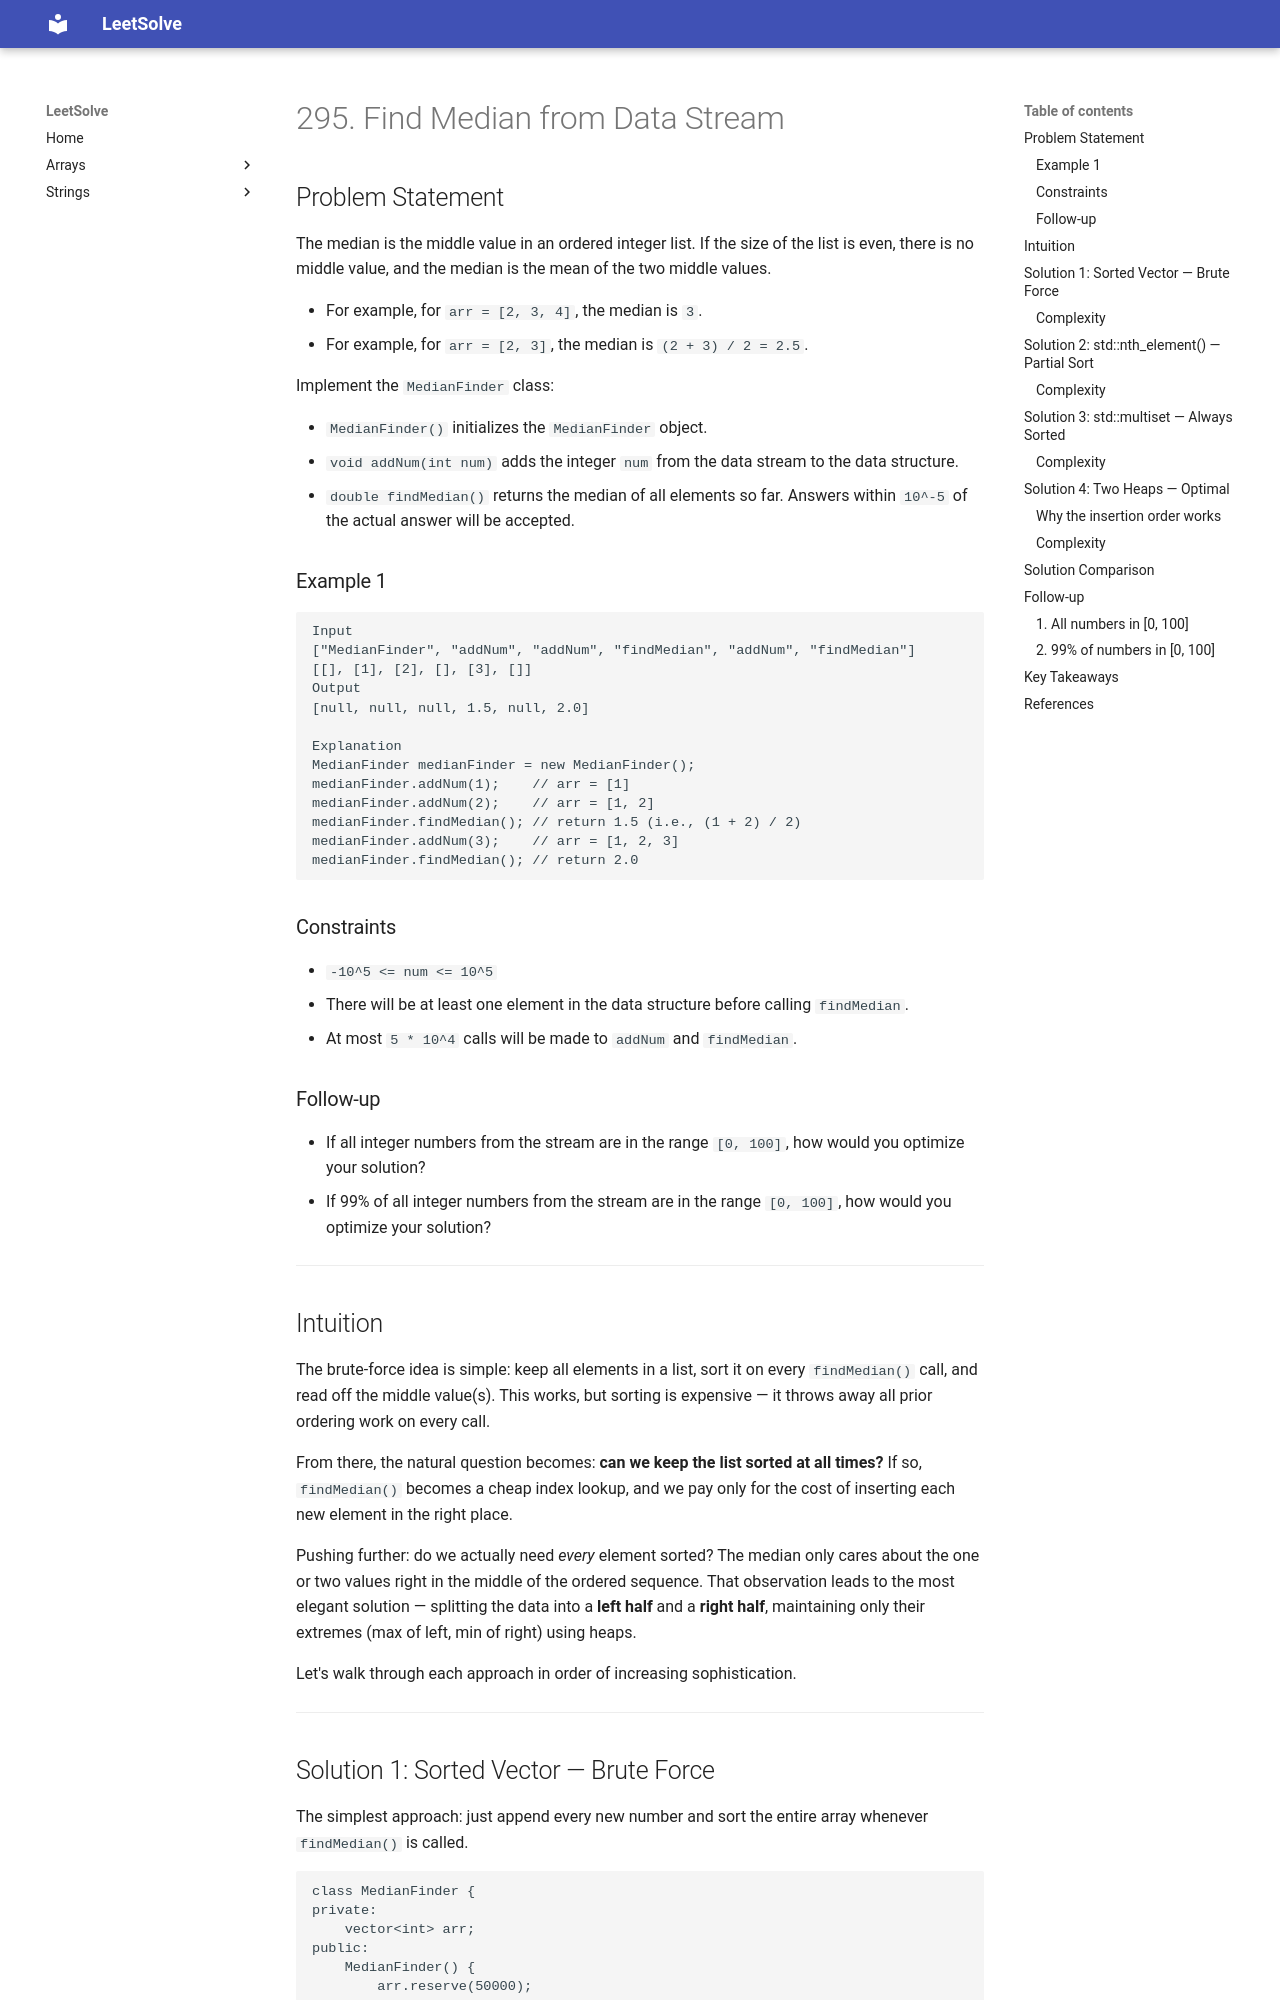

repository: ntnhut/LeetSolve · page: source/Sorting/295_Find_Median_from_Data_Stream/index.html · generator: mkdocs

# 295. Find Median from Data Stream

## Problem Statement

The median is the middle value in an ordered integer list. If the size of the list is even, there is no middle value, and the median is the mean of the two middle values.

- For example, for `arr = [2, 3, 4]`, the median is `3`.
- For example, for `arr = [2, 3]`, the median is `(2 + 3) / 2 = 2.5`.

Implement the `MedianFinder` class:

- `MedianFinder()` initializes the `MedianFinder` object.
- `void addNum(int num)` adds the integer `num` from the data stream to the data structure.
- `double findMedian()` returns the median of all elements so far. Answers within `10^-5` of the actual answer will be accepted.

### Example 1

```
Input
["MedianFinder", "addNum", "addNum", "findMedian", "addNum", "findMedian"]
[[], [1], [2], [], [3], []]
Output
[null, null, null, 1.5, null, 2.0]

Explanation
MedianFinder medianFinder = new MedianFinder();
medianFinder.addNum(1);    // arr = [1]
medianFinder.addNum(2);    // arr = [1, 2]
medianFinder.findMedian(); // return 1.5 (i.e., (1 + 2) / 2)
medianFinder.addNum(3);    // arr = [1, 2, 3]
medianFinder.findMedian(); // return 2.0
```

### Constraints

- `-10^5 <= num <= 10^5`
- There will be at least one element in the data structure before calling `findMedian`.
- At most `5 * 10^4` calls will be made to `addNum` and `findMedian`.

### Follow-up

- If all integer numbers from the stream are in the range `[0, 100]`, how would you optimize your solution?
- If 99% of all integer numbers from the stream are in the range `[0, 100]`, how would you optimize your solution?

---

## Intuition

The brute-force idea is simple: keep all elements in a list, sort it on every `findMedian()` call, and read off the middle value(s). This works, but sorting is expensive — it throws away all prior ordering work on every call.

From there, the natural question becomes: **can we keep the list sorted at all times?** If so, `findMedian()` becomes a cheap index lookup, and we pay only for the cost of inserting each new element in the right place.

Pushing further: do we actually need _every_ element sorted? The median only cares about the one or two values right in the middle of the ordered sequence. That observation leads to the most elegant solution — splitting the data into a **left half** and a **right half**, maintaining only their extremes (max of left, min of right) using heaps.

Let's walk through each approach in order of increasing sophistication.

---
